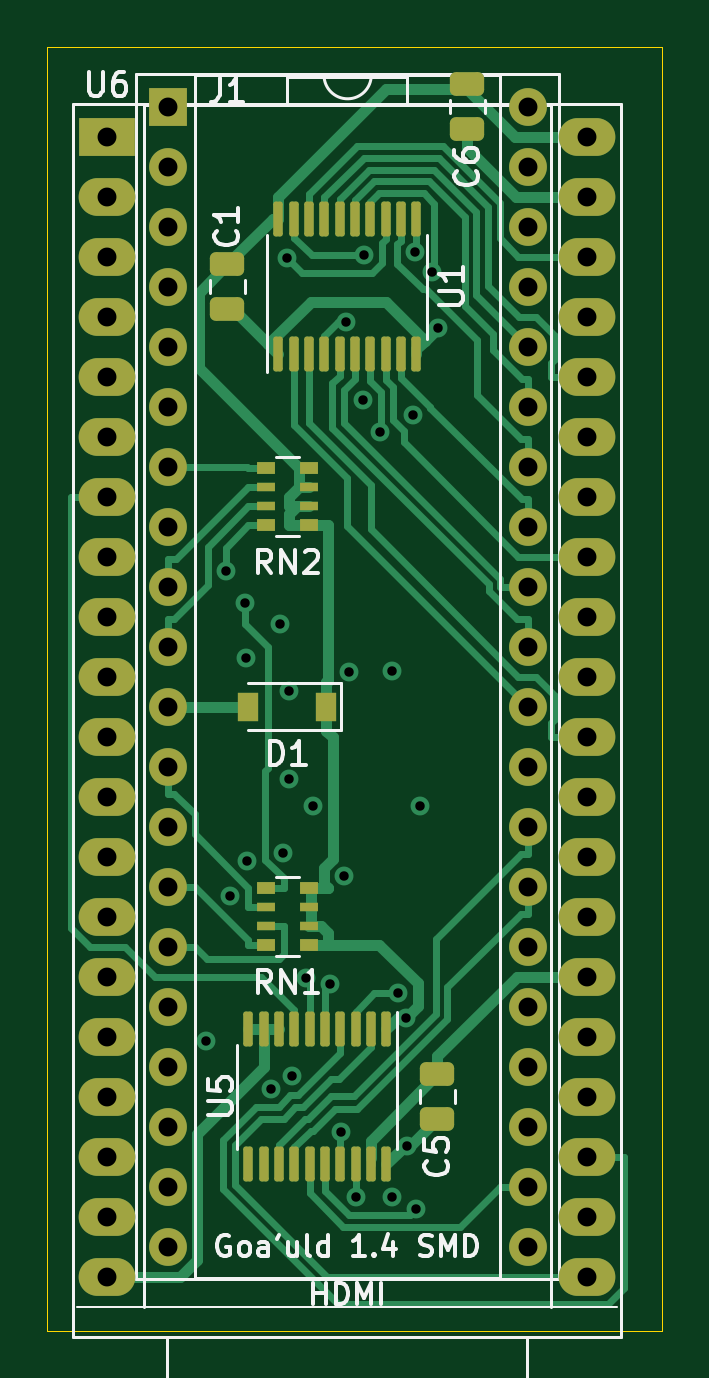
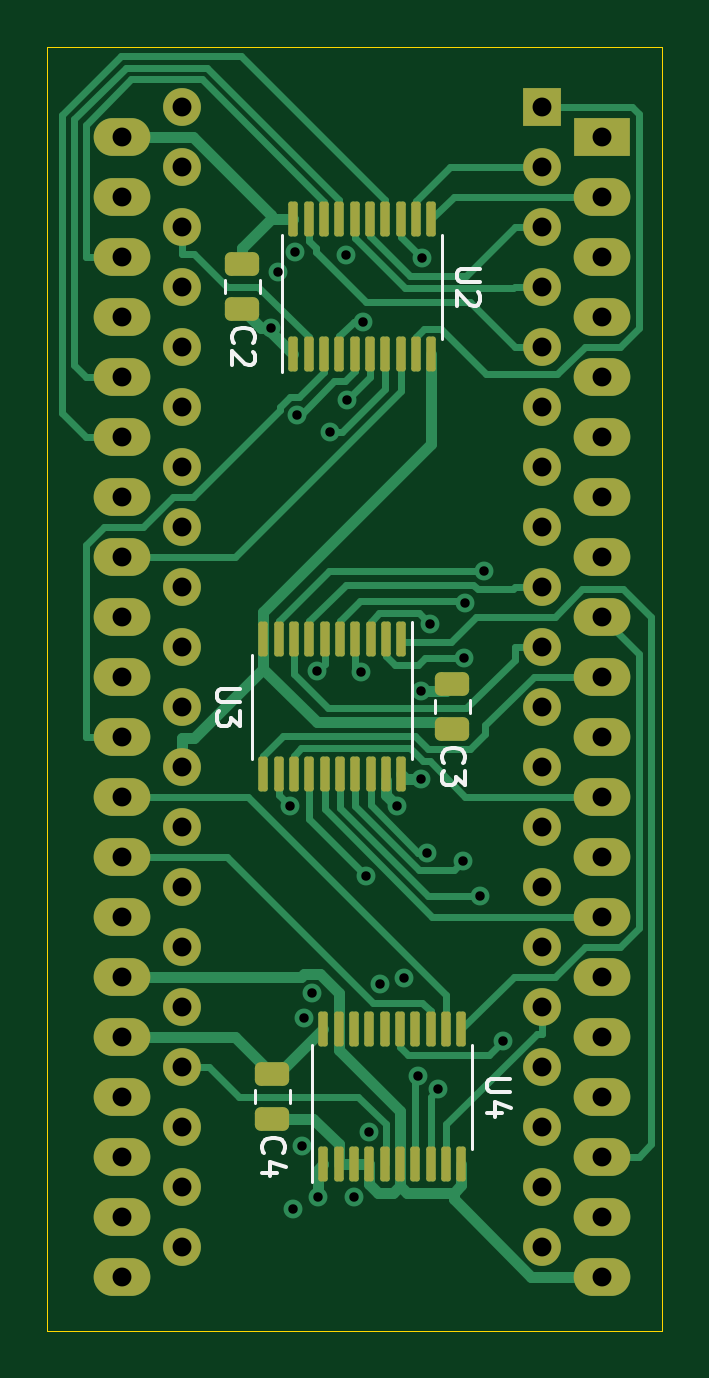
Circuit board: 11 layer files. Board 26.0 x 54.4 mm.
- bottom_mask: Sombrero_MSX_Goa'uld-B_Mask.gbs (5251 bytes)
- paste: Sombrero_MSX_Goa'uld-B_Paste.gbp (3072 bytes)
- bottom_silk: Sombrero_MSX_Goa'uld-B_Silkscreen.gbo (9764 bytes)
- bottom_copper: Sombrero_MSX_Goa'uld-Bottom.gbl (20092 bytes)
- outline: Sombrero_MSX_Goa'uld-Edge_Cuts.gm1 (743 bytes)
- top_mask: Sombrero_MSX_Goa'uld-F_Mask.gts (5443 bytes)
- paste: Sombrero_MSX_Goa'uld-F_Paste.gtp (3264 bytes)
- top_silk: Sombrero_MSX_Goa'uld-F_Silkscreen.gto (18505 bytes)
- drill: Sombrero_MSX_Goa'uld-NPTH.drl (276 bytes)
- drill: Sombrero_MSX_Goa'uld-PTH.drl (2226 bytes)
- top_copper: Sombrero_MSX_Goa'uld-Top.gtl (22684 bytes)

=== bottom_mask: Sombrero_MSX_Goa'uld-B_Mask.gbs ===
G04 #@! TF.GenerationSoftware,KiCad,Pcbnew,(6.0.9)*
G04 #@! TF.CreationDate,2024-11-23T18:31:41+01:00*
G04 #@! TF.ProjectId,Sombrero_MSX_Goa'uld,536f6d62-7265-4726-9f5f-4d53585f476f,rev?*
G04 #@! TF.SameCoordinates,Original*
G04 #@! TF.FileFunction,Soldermask,Bot*
G04 #@! TF.FilePolarity,Negative*
%FSLAX46Y46*%
G04 Gerber Fmt 4.6, Leading zero omitted, Abs format (unit mm)*
G04 Created by KiCad (PCBNEW (6.0.9)) date 2024-11-23 18:31:41*
%MOMM*%
%LPD*%
G01*
G04 APERTURE LIST*
G04 Aperture macros list*
%AMRoundRect*
0 Rectangle with rounded corners*
0 $1 Rounding radius*
0 $2 $3 $4 $5 $6 $7 $8 $9 X,Y pos of 4 corners*
0 Add a 4 corners polygon primitive as box body*
4,1,4,$2,$3,$4,$5,$6,$7,$8,$9,$2,$3,0*
0 Add four circle primitives for the rounded corners*
1,1,$1+$1,$2,$3*
1,1,$1+$1,$4,$5*
1,1,$1+$1,$6,$7*
1,1,$1+$1,$8,$9*
0 Add four rect primitives between the rounded corners*
20,1,$1+$1,$2,$3,$4,$5,0*
20,1,$1+$1,$4,$5,$6,$7,0*
20,1,$1+$1,$6,$7,$8,$9,0*
20,1,$1+$1,$8,$9,$2,$3,0*%
G04 Aperture macros list end*
%ADD10R,2.400000X1.600000*%
%ADD11O,2.400000X1.600000*%
%ADD12R,1.600000X1.600000*%
%ADD13O,1.600000X1.600000*%
%ADD14RoundRect,0.100000X-0.100000X0.637500X-0.100000X-0.637500X0.100000X-0.637500X0.100000X0.637500X0*%
%ADD15RoundRect,0.250000X-0.475000X0.250000X-0.475000X-0.250000X0.475000X-0.250000X0.475000X0.250000X0*%
%ADD16RoundRect,0.100000X0.100000X-0.637500X0.100000X0.637500X-0.100000X0.637500X-0.100000X-0.637500X0*%
G04 APERTURE END LIST*
D10*
X137160000Y-77470000D03*
D11*
X137160000Y-80010000D03*
X137160000Y-82550000D03*
X137160000Y-85090000D03*
X137160000Y-87630000D03*
X137160000Y-90170000D03*
X137160000Y-92710000D03*
X137160000Y-95250000D03*
X137160000Y-97790000D03*
X137160000Y-100330000D03*
X137160000Y-102870000D03*
X137160000Y-105410000D03*
X137160000Y-107950000D03*
X137160000Y-110490000D03*
X137160000Y-113030000D03*
X137160000Y-115570000D03*
X137160000Y-118110000D03*
X137160000Y-120650000D03*
X137160000Y-123190000D03*
X137160000Y-125730000D03*
X157480000Y-125730000D03*
X157480000Y-123190000D03*
X157480000Y-120650000D03*
X157480000Y-118110000D03*
X157480000Y-115570000D03*
X157480000Y-113030000D03*
X157480000Y-110490000D03*
X157480000Y-107950000D03*
X157480000Y-105410000D03*
X157480000Y-102870000D03*
X157480000Y-100330000D03*
X157480000Y-97790000D03*
X157480000Y-95250000D03*
X157480000Y-92710000D03*
X157480000Y-90170000D03*
X157480000Y-87630000D03*
X157480000Y-85090000D03*
X157480000Y-82550000D03*
X157480000Y-80010000D03*
X157480000Y-77470000D03*
D12*
X139710000Y-76200000D03*
D13*
X139710000Y-78740000D03*
X139710000Y-81280000D03*
X139710000Y-83820000D03*
X139710000Y-86360000D03*
X139710000Y-88900000D03*
X139710000Y-91440000D03*
X139710000Y-93980000D03*
X139710000Y-96520000D03*
X139710000Y-99060000D03*
X139710000Y-101600000D03*
X139710000Y-104140000D03*
X139710000Y-106680000D03*
X139710000Y-109220000D03*
X139710000Y-111760000D03*
X139710000Y-114300000D03*
X139710000Y-116840000D03*
X139710000Y-119380000D03*
X139710000Y-121920000D03*
X139710000Y-124460000D03*
X154950000Y-124460000D03*
X154950000Y-121920000D03*
X154950000Y-119380000D03*
X154950000Y-116840000D03*
X154950000Y-114300000D03*
X154950000Y-111760000D03*
X154950000Y-109220000D03*
X154950000Y-106680000D03*
X154950000Y-104140000D03*
X154950000Y-101600000D03*
X154950000Y-99060000D03*
X154950000Y-96520000D03*
X154950000Y-93980000D03*
X154950000Y-91440000D03*
X154950000Y-88900000D03*
X154950000Y-86360000D03*
X154950000Y-83820000D03*
X154950000Y-81280000D03*
X154950000Y-78740000D03*
X154950000Y-76200000D03*
D14*
X145665000Y-98737500D03*
X146315000Y-98737500D03*
X146965000Y-98737500D03*
X147615000Y-98737500D03*
X148265000Y-98737500D03*
X148915000Y-98737500D03*
X149565000Y-98737500D03*
X150215000Y-98737500D03*
X150865000Y-98737500D03*
X151515000Y-98737500D03*
X151515000Y-104462500D03*
X150865000Y-104462500D03*
X150215000Y-104462500D03*
X149565000Y-104462500D03*
X148915000Y-104462500D03*
X148265000Y-104462500D03*
X147615000Y-104462500D03*
X146965000Y-104462500D03*
X146315000Y-104462500D03*
X145665000Y-104462500D03*
D15*
X151130000Y-117160000D03*
X151130000Y-119060000D03*
D16*
X148975000Y-120972500D03*
X148325000Y-120972500D03*
X147675000Y-120972500D03*
X147025000Y-120972500D03*
X146375000Y-120972500D03*
X145725000Y-120972500D03*
X145075000Y-120972500D03*
X144425000Y-120972500D03*
X143775000Y-120972500D03*
X143125000Y-120972500D03*
X143125000Y-115247500D03*
X143775000Y-115247500D03*
X144425000Y-115247500D03*
X145075000Y-115247500D03*
X145725000Y-115247500D03*
X146375000Y-115247500D03*
X147025000Y-115247500D03*
X147675000Y-115247500D03*
X148325000Y-115247500D03*
X148975000Y-115247500D03*
D15*
X143510000Y-100650000D03*
X143510000Y-102550000D03*
X152400000Y-82870000D03*
X152400000Y-84770000D03*
D16*
X150245000Y-86682500D03*
X149595000Y-86682500D03*
X148945000Y-86682500D03*
X148295000Y-86682500D03*
X147645000Y-86682500D03*
X146995000Y-86682500D03*
X146345000Y-86682500D03*
X145695000Y-86682500D03*
X145045000Y-86682500D03*
X144395000Y-86682500D03*
X144395000Y-80957500D03*
X145045000Y-80957500D03*
X145695000Y-80957500D03*
X146345000Y-80957500D03*
X146995000Y-80957500D03*
X147645000Y-80957500D03*
X148295000Y-80957500D03*
X148945000Y-80957500D03*
X149595000Y-80957500D03*
X150245000Y-80957500D03*
M02*

=== paste: Sombrero_MSX_Goa'uld-B_Paste.gbp (3072 bytes, source withheld) ===
=== bottom_silk: Sombrero_MSX_Goa'uld-B_Silkscreen.gbo (9764 bytes, source omitted) ===
=== bottom_copper: Sombrero_MSX_Goa'uld-Bottom.gbl (20092 bytes, source omitted) ===
=== outline: Sombrero_MSX_Goa'uld-Edge_Cuts.gm1 ===
G04 #@! TF.GenerationSoftware,KiCad,Pcbnew,(6.0.9)*
G04 #@! TF.CreationDate,2024-11-23T18:31:41+01:00*
G04 #@! TF.ProjectId,Sombrero_MSX_Goa'uld,536f6d62-7265-4726-9f5f-4d53585f476f,rev?*
G04 #@! TF.SameCoordinates,Original*
G04 #@! TF.FileFunction,Profile,NP*
%FSLAX46Y46*%
G04 Gerber Fmt 4.6, Leading zero omitted, Abs format (unit mm)*
G04 Created by KiCad (PCBNEW (6.0.9)) date 2024-11-23 18:31:41*
%MOMM*%
%LPD*%
G01*
G04 APERTURE LIST*
G04 #@! TA.AperFunction,Profile*
%ADD10C,0.050000*%
G04 #@! TD*
G04 APERTURE END LIST*
D10*
X134620000Y-73660000D02*
X160655000Y-73660000D01*
X160655000Y-73660000D02*
X160655000Y-128016000D01*
X160655000Y-128016000D02*
X134620000Y-128016000D01*
X134620000Y-128016000D02*
X134620000Y-73660000D01*
M02*

=== top_mask: Sombrero_MSX_Goa'uld-F_Mask.gts ===
G04 #@! TF.GenerationSoftware,KiCad,Pcbnew,(6.0.9)*
G04 #@! TF.CreationDate,2024-11-23T18:31:41+01:00*
G04 #@! TF.ProjectId,Sombrero_MSX_Goa'uld,536f6d62-7265-4726-9f5f-4d53585f476f,rev?*
G04 #@! TF.SameCoordinates,Original*
G04 #@! TF.FileFunction,Soldermask,Top*
G04 #@! TF.FilePolarity,Negative*
%FSLAX46Y46*%
G04 Gerber Fmt 4.6, Leading zero omitted, Abs format (unit mm)*
G04 Created by KiCad (PCBNEW (6.0.9)) date 2024-11-23 18:31:41*
%MOMM*%
%LPD*%
G01*
G04 APERTURE LIST*
G04 Aperture macros list*
%AMRoundRect*
0 Rectangle with rounded corners*
0 $1 Rounding radius*
0 $2 $3 $4 $5 $6 $7 $8 $9 X,Y pos of 4 corners*
0 Add a 4 corners polygon primitive as box body*
4,1,4,$2,$3,$4,$5,$6,$7,$8,$9,$2,$3,0*
0 Add four circle primitives for the rounded corners*
1,1,$1+$1,$2,$3*
1,1,$1+$1,$4,$5*
1,1,$1+$1,$6,$7*
1,1,$1+$1,$8,$9*
0 Add four rect primitives between the rounded corners*
20,1,$1+$1,$2,$3,$4,$5,0*
20,1,$1+$1,$4,$5,$6,$7,0*
20,1,$1+$1,$6,$7,$8,$9,0*
20,1,$1+$1,$8,$9,$2,$3,0*%
G04 Aperture macros list end*
%ADD10RoundRect,0.100000X0.100000X-0.637500X0.100000X0.637500X-0.100000X0.637500X-0.100000X-0.637500X0*%
%ADD11R,2.400000X1.600000*%
%ADD12O,2.400000X1.600000*%
%ADD13RoundRect,0.100000X-0.100000X0.637500X-0.100000X-0.637500X0.100000X-0.637500X0.100000X0.637500X0*%
%ADD14RoundRect,0.250000X-0.475000X0.250000X-0.475000X-0.250000X0.475000X-0.250000X0.475000X0.250000X0*%
%ADD15R,0.800000X0.500000*%
%ADD16R,0.800000X0.400000*%
%ADD17R,0.900000X1.200000*%
%ADD18RoundRect,0.250000X0.475000X-0.250000X0.475000X0.250000X-0.475000X0.250000X-0.475000X-0.250000X0*%
%ADD19R,1.600000X1.600000*%
%ADD20O,1.600000X1.600000*%
G04 APERTURE END LIST*
D10*
X144395000Y-86682500D03*
X145045000Y-86682500D03*
X145695000Y-86682500D03*
X146345000Y-86682500D03*
X146995000Y-86682500D03*
X147645000Y-86682500D03*
X148295000Y-86682500D03*
X148945000Y-86682500D03*
X149595000Y-86682500D03*
X150245000Y-86682500D03*
X150245000Y-80957500D03*
X149595000Y-80957500D03*
X148945000Y-80957500D03*
X148295000Y-80957500D03*
X147645000Y-80957500D03*
X146995000Y-80957500D03*
X146345000Y-80957500D03*
X145695000Y-80957500D03*
X145045000Y-80957500D03*
X144395000Y-80957500D03*
D11*
X137160000Y-77470000D03*
D12*
X137160000Y-80010000D03*
X137160000Y-82550000D03*
X137160000Y-85090000D03*
X137160000Y-87630000D03*
X137160000Y-90170000D03*
X137160000Y-92710000D03*
X137160000Y-95250000D03*
X137160000Y-97790000D03*
X137160000Y-100330000D03*
X137160000Y-102870000D03*
X137160000Y-105410000D03*
X137160000Y-107950000D03*
X137160000Y-110490000D03*
X137160000Y-113030000D03*
X137160000Y-115570000D03*
X137160000Y-118110000D03*
X137160000Y-120650000D03*
X137160000Y-123190000D03*
X137160000Y-125730000D03*
X157480000Y-125730000D03*
X157480000Y-123190000D03*
X157480000Y-120650000D03*
X157480000Y-118110000D03*
X157480000Y-115570000D03*
X157480000Y-113030000D03*
X157480000Y-110490000D03*
X157480000Y-107950000D03*
X157480000Y-105410000D03*
X157480000Y-102870000D03*
X157480000Y-100330000D03*
X157480000Y-97790000D03*
X157480000Y-95250000D03*
X157480000Y-92710000D03*
X157480000Y-90170000D03*
X157480000Y-87630000D03*
X157480000Y-85090000D03*
X157480000Y-82550000D03*
X157480000Y-80010000D03*
X157480000Y-77470000D03*
D13*
X148975000Y-115247500D03*
X148325000Y-115247500D03*
X147675000Y-115247500D03*
X147025000Y-115247500D03*
X146375000Y-115247500D03*
X145725000Y-115247500D03*
X145075000Y-115247500D03*
X144425000Y-115247500D03*
X143775000Y-115247500D03*
X143125000Y-115247500D03*
X143125000Y-120972500D03*
X143775000Y-120972500D03*
X144425000Y-120972500D03*
X145075000Y-120972500D03*
X145725000Y-120972500D03*
X146375000Y-120972500D03*
X147025000Y-120972500D03*
X147675000Y-120972500D03*
X148325000Y-120972500D03*
X148975000Y-120972500D03*
D14*
X152400000Y-75250000D03*
X152400000Y-77150000D03*
D15*
X145680000Y-111690000D03*
D16*
X145680000Y-110890000D03*
X145680000Y-110090000D03*
D15*
X145680000Y-109290000D03*
X143880000Y-109290000D03*
D16*
X143880000Y-110090000D03*
X143880000Y-110890000D03*
D15*
X143880000Y-111690000D03*
D17*
X146430000Y-101600000D03*
X143130000Y-101600000D03*
D15*
X145680000Y-93910000D03*
D16*
X145680000Y-93110000D03*
X145680000Y-92310000D03*
D15*
X145680000Y-91510000D03*
X143880000Y-91510000D03*
D16*
X143880000Y-92310000D03*
X143880000Y-93110000D03*
D15*
X143880000Y-93910000D03*
D18*
X151130000Y-119060000D03*
X151130000Y-117160000D03*
D19*
X139710000Y-76200000D03*
D20*
X139710000Y-78740000D03*
X139710000Y-81280000D03*
X139710000Y-83820000D03*
X139710000Y-86360000D03*
X139710000Y-88900000D03*
X139710000Y-91440000D03*
X139710000Y-93980000D03*
X139710000Y-96520000D03*
X139710000Y-99060000D03*
X139710000Y-101600000D03*
X139710000Y-104140000D03*
X139710000Y-106680000D03*
X139710000Y-109220000D03*
X139710000Y-111760000D03*
X139710000Y-114300000D03*
X139710000Y-116840000D03*
X139710000Y-119380000D03*
X139710000Y-121920000D03*
X139710000Y-124460000D03*
X154950000Y-124460000D03*
X154950000Y-121920000D03*
X154950000Y-119380000D03*
X154950000Y-116840000D03*
X154950000Y-114300000D03*
X154950000Y-111760000D03*
X154950000Y-109220000D03*
X154950000Y-106680000D03*
X154950000Y-104140000D03*
X154950000Y-101600000D03*
X154950000Y-99060000D03*
X154950000Y-96520000D03*
X154950000Y-93980000D03*
X154950000Y-91440000D03*
X154950000Y-88900000D03*
X154950000Y-86360000D03*
X154950000Y-83820000D03*
X154950000Y-81280000D03*
X154950000Y-78740000D03*
X154950000Y-76200000D03*
D14*
X142240000Y-82870000D03*
X142240000Y-84770000D03*
M02*

=== paste: Sombrero_MSX_Goa'uld-F_Paste.gtp (3264 bytes, source withheld) ===
=== top_silk: Sombrero_MSX_Goa'uld-F_Silkscreen.gto (18505 bytes, source omitted) ===
=== drill: Sombrero_MSX_Goa'uld-NPTH.drl ===
M48
; DRILL file {KiCad (6.0.9)} date Sat Nov 23 18:31:44 2024
; FORMAT={-:-/ absolute / metric / decimal}
; #@! TF.CreationDate,2024-11-23T18:31:44+01:00
; #@! TF.GenerationSoftware,Kicad,Pcbnew,(6.0.9)
; #@! TF.FileFunction,NonPlated,1,4,NPTH
FMAT,2
METRIC
%
G90
G05
T0
M30

=== drill: Sombrero_MSX_Goa'uld-PTH.drl ===
M48
; DRILL file {KiCad (6.0.9)} date Sat Nov 23 18:31:44 2024
; FORMAT={-:-/ absolute / metric / decimal}
; #@! TF.CreationDate,2024-11-23T18:31:44+01:00
; #@! TF.GenerationSoftware,Kicad,Pcbnew,(6.0.9)
; #@! TF.FileFunction,Plated,1,4,PTH
FMAT,2
METRIC
; #@! TA.AperFunction,Plated,PTH,ViaDrill
T1C0.400
; #@! TA.AperFunction,Plated,PTH,ComponentDrill
T2C0.800
%
G90
G05
T1
X141.352Y-115.736
X142.163Y-95.845
X142.337Y-109.625
X142.991Y-97.197
X143.032Y-99.53
X143.07Y-108.155
X144.1Y-117.789
X144.479Y-98.095
X144.595Y-107.78
X144.778Y-82.617
X144.857Y-100.928
X144.858Y-104.671
X144.987Y-117.224
X145.571Y-113.072
X145.867Y-105.801
X146.584Y-113.344
X147.06Y-119.629
X147.159Y-108.768
X147.28Y-85.326
X147.395Y-100.128
X147.675Y-122.353
X147.961Y-88.63
X148.026Y-82.499
X148.696Y-89.985
X149.218Y-122.34
X149.224Y-100.087
X149.466Y-113.728
X149.788Y-114.78
X149.861Y-120.207
X150.078Y-89.245
X150.193Y-82.342
X150.243Y-122.881
X150.39Y-105.809
X150.885Y-83.191
X151.173Y-85.553
T2
X137.16Y-77.47
X137.16Y-80.01
X137.16Y-82.55
X137.16Y-85.09
X137.16Y-87.63
X137.16Y-90.17
X137.16Y-92.71
X137.16Y-95.25
X137.16Y-97.79
X137.16Y-100.33
X137.16Y-102.87
X137.16Y-105.41
X137.16Y-107.95
X137.16Y-110.49
X137.16Y-113.03
X137.16Y-115.57
X137.16Y-118.11
X137.16Y-120.65
X137.16Y-123.19
X137.16Y-125.73
X139.71Y-76.2
X139.71Y-78.74
X139.71Y-81.28
X139.71Y-83.82
X139.71Y-86.36
X139.71Y-88.9
X139.71Y-91.44
X139.71Y-93.98
X139.71Y-96.52
X139.71Y-99.06
X139.71Y-101.6
X139.71Y-104.14
X139.71Y-106.68
X139.71Y-109.22
X139.71Y-111.76
X139.71Y-114.3
X139.71Y-116.84
X139.71Y-119.38
X139.71Y-121.92
X139.71Y-124.46
X154.95Y-76.2
X154.95Y-78.74
X154.95Y-81.28
X154.95Y-83.82
X154.95Y-86.36
X154.95Y-88.9
X154.95Y-91.44
X154.95Y-93.98
X154.95Y-96.52
X154.95Y-99.06
X154.95Y-101.6
X154.95Y-104.14
X154.95Y-106.68
X154.95Y-109.22
X154.95Y-111.76
X154.95Y-114.3
X154.95Y-116.84
X154.95Y-119.38
X154.95Y-121.92
X154.95Y-124.46
X157.48Y-77.47
X157.48Y-80.01
X157.48Y-82.55
X157.48Y-85.09
X157.48Y-87.63
X157.48Y-90.17
X157.48Y-92.71
X157.48Y-95.25
X157.48Y-97.79
X157.48Y-100.33
X157.48Y-102.87
X157.48Y-105.41
X157.48Y-107.95
X157.48Y-110.49
X157.48Y-113.03
X157.48Y-115.57
X157.48Y-118.11
X157.48Y-120.65
X157.48Y-123.19
X157.48Y-125.73
T0
M30

=== top_copper: Sombrero_MSX_Goa'uld-Top.gtl (22684 bytes, source omitted) ===
